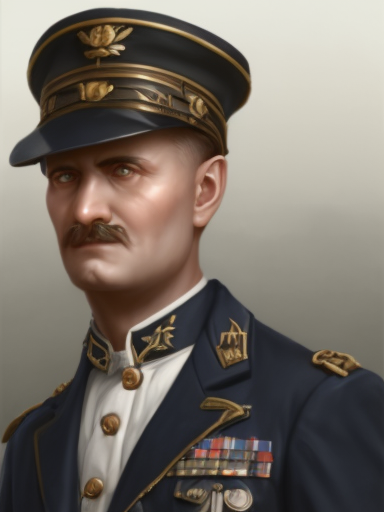
Generation parameters embedded in this image by AUTOMATIC1111 Stable Diffusion web UI or a fork of it (Forge, ...) (PNG 'parameters' text chunk):
matte painting, sharp focus, hoi4_vanilla_portrait_style, navy uniform, indian,
Steps: 20, Sampler: Euler, CFG scale: 9, Seed: 4226664170, Size: 384x512, Model hash: 9b8aa544, Batch size: 8, Batch pos: 0